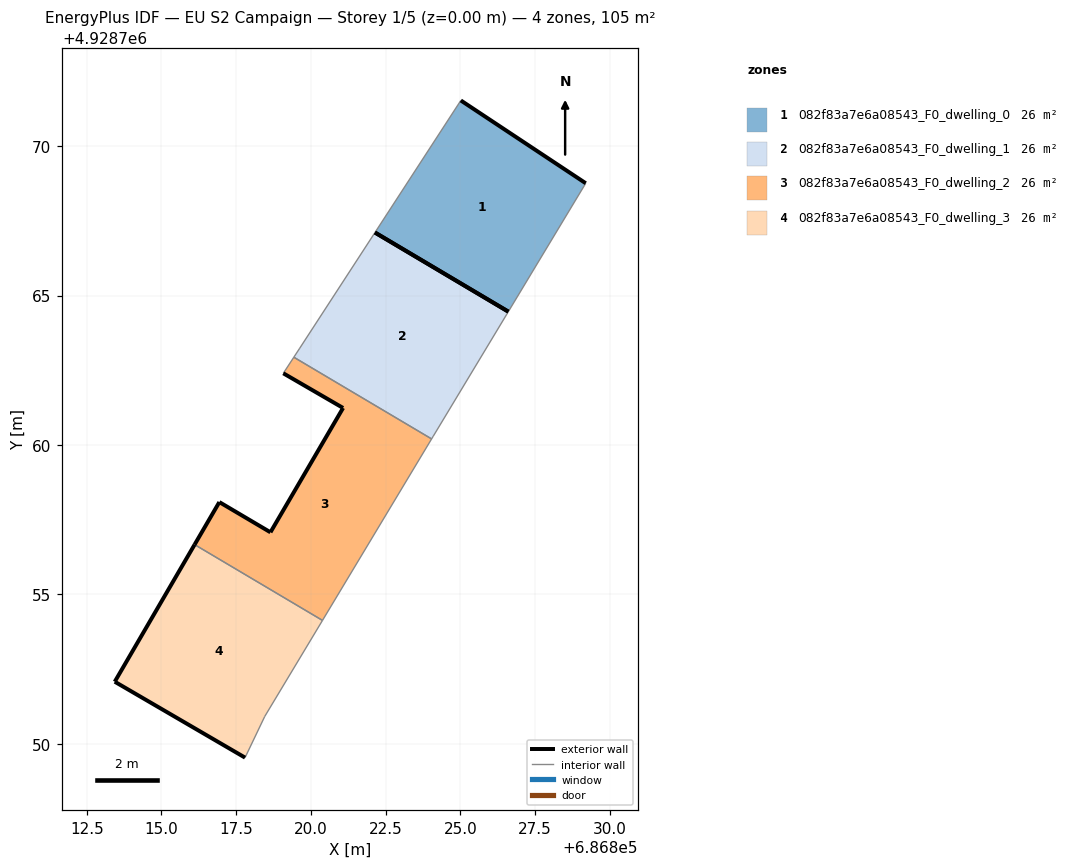
=== STOREY PLAN SPEC (per zone: floor XY polygon, exterior-wall plan segments, windows/doors) ===
zone 1: 082f83a7e6a08543_F0_dwelling_0  (26.2 m²)
  floor: (686826.61, 4928764.46) (686829.20, 4928768.76) (686825.02, 4928771.53) (686822.15, 4928767.11)
  exterior wall: (686825.02, 4928771.53) – (686829.20, 4928768.76)  [5.0 m]
  exterior wall: (686826.61, 4928764.46) – (686822.15, 4928767.11)  [5.2 m]
  interior walls: 2
zone 2: 082f83a7e6a08543_F0_dwelling_1  (26.2 m²)
  floor: (686824.10, 4928760.30) (686826.61, 4928764.46) (686822.15, 4928767.11) (686819.63, 4928763.24) (686819.43, 4928762.94) (686824.04, 4928760.20)
  exterior wall: (686822.15, 4928767.11) – (686826.61, 4928764.46)  [5.2 m]
  interior walls: 5
zone 3: 082f83a7e6a08543_F0_dwelling_2  (26.2 m²)
  floor: (686820.39, 4928754.13) (686824.04, 4928760.20) (686819.43, 4928762.94) (686819.08, 4928762.40) (686821.08, 4928761.24) (686818.65, 4928757.08) (686816.94, 4928758.09) (686816.11, 4928756.67)
  exterior wall: (686816.11, 4928756.67) – (686816.94, 4928758.09)  [1.6 m]
  exterior wall: (686816.94, 4928758.09) – (686818.65, 4928757.08)  [2.0 m]
  exterior wall: (686818.65, 4928757.08) – (686821.08, 4928761.24)  [4.8 m]
  exterior wall: (686821.08, 4928761.24) – (686819.08, 4928762.40)  [2.3 m]
  interior walls: 4
zone 4: 082f83a7e6a08543_F0_dwelling_3  (26.2 m²)
  floor: (686818.46, 4928750.92) (686820.39, 4928754.13) (686816.11, 4928756.67) (686813.44, 4928752.08) (686817.80, 4928749.54)
  exterior wall: (686817.80, 4928749.54) – (686813.44, 4928752.08)  [5.0 m]
  exterior wall: (686813.44, 4928752.08) – (686816.11, 4928756.67)  [5.3 m]
  interior walls: 3

=== DERIVED (storey summary) ===
Building: EU S2 Campaign
Storey: 1 of 5  (floor level z = 0.00 m)
Storey gross floor area: 104.9 m²
Zones on this storey: 4
  - 082f83a7e6a08543_F0_dwelling_0: floor 26.2 m²; exterior wall 10.2 m (30.6 m²); WWR 0.0%
  - 082f83a7e6a08543_F0_dwelling_1: floor 26.2 m²; exterior wall 5.2 m (15.6 m²); WWR 0.0%
  - 082f83a7e6a08543_F0_dwelling_2: floor 26.2 m²; exterior wall 10.8 m (32.3 m²); WWR 0.0%
  - 082f83a7e6a08543_F0_dwelling_3: floor 26.2 m²; exterior wall 10.4 m (31.1 m²); WWR 0.0%
Zone adjacency (shared interzone walls):
  - 082f83a7e6a08543_F0_dwelling_1 ↔ 082f83a7e6a08543_F0_dwelling_2
  - 082f83a7e6a08543_F0_dwelling_2 ↔ 082f83a7e6a08543_F0_dwelling_3